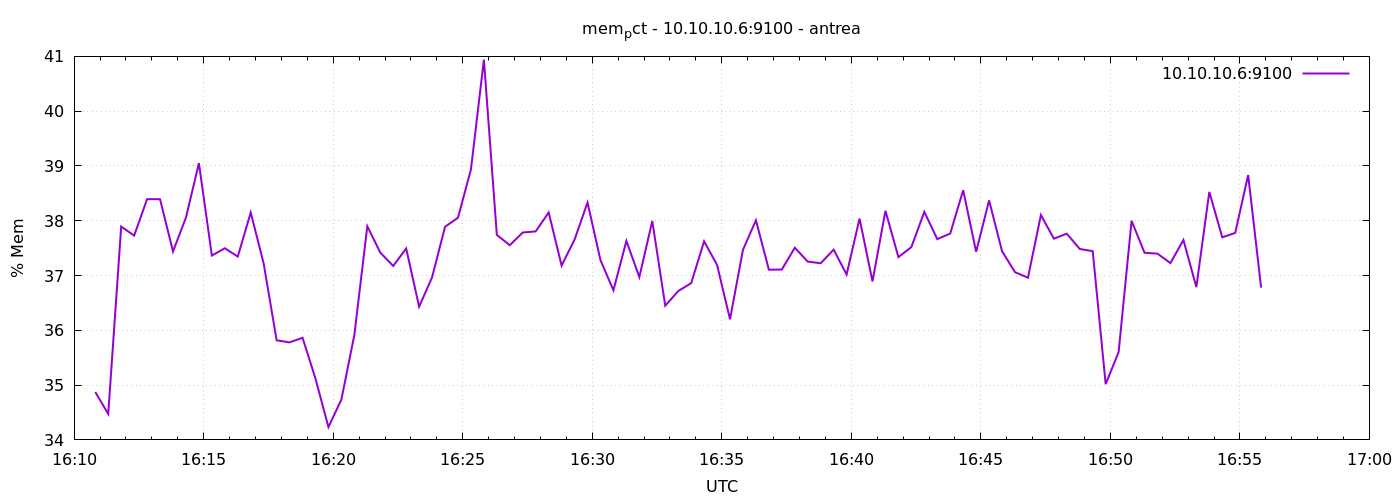

Data behind this chart, as committed beside it:
1777911049	34.873690143092986
1777911079	34.47
1777911109	37.89
1777911139	37.73
1777911169	38.39
1777911199	38.39
1777911229	37.44
1777911259	38.06
1777911289	39.05
1777911319	37.37
1777911349	37.5
1777911379	37.35
1777911409	38.15
1777911439	37.22
1777911469	35.82
1777911499	35.78
1777911529	35.86
1777911559	35.12
1777911589	34.23
1777911619	34.74
1777911649	35.92
1777911679	37.9
1777911709	37.42
1777911739	37.18
1777911769	37.49
1777911799	36.43
1777911829	36.97
1777911859	37.89
1777911889	38.06
1777911919	38.94
1777911949	40.94
1777911979	37.74
1777912009	37.55
1777912039	37.79
1777912069	37.81
1777912099	38.15
1777912129	37.18
1777912159	37.66
1777912189	38.33
1777912219	37.28
1777912249	36.73
1777912279	37.63
1777912309	36.97
1777912339	38
1777912369	36.45
1777912399	36.72
1777912429	36.86
1777912459	37.62
1777912489	37.19
1777912519	36.2
1777912549	37.47
1777912579	38.01
1777912609	37.11
1777912639	37.11
1777912669	37.51
1777912699	37.25
1777912729	37.22
1777912759	37.47
1777912789	37.02
1777912819	38.04
1777912849	36.89
... 30 more rows
